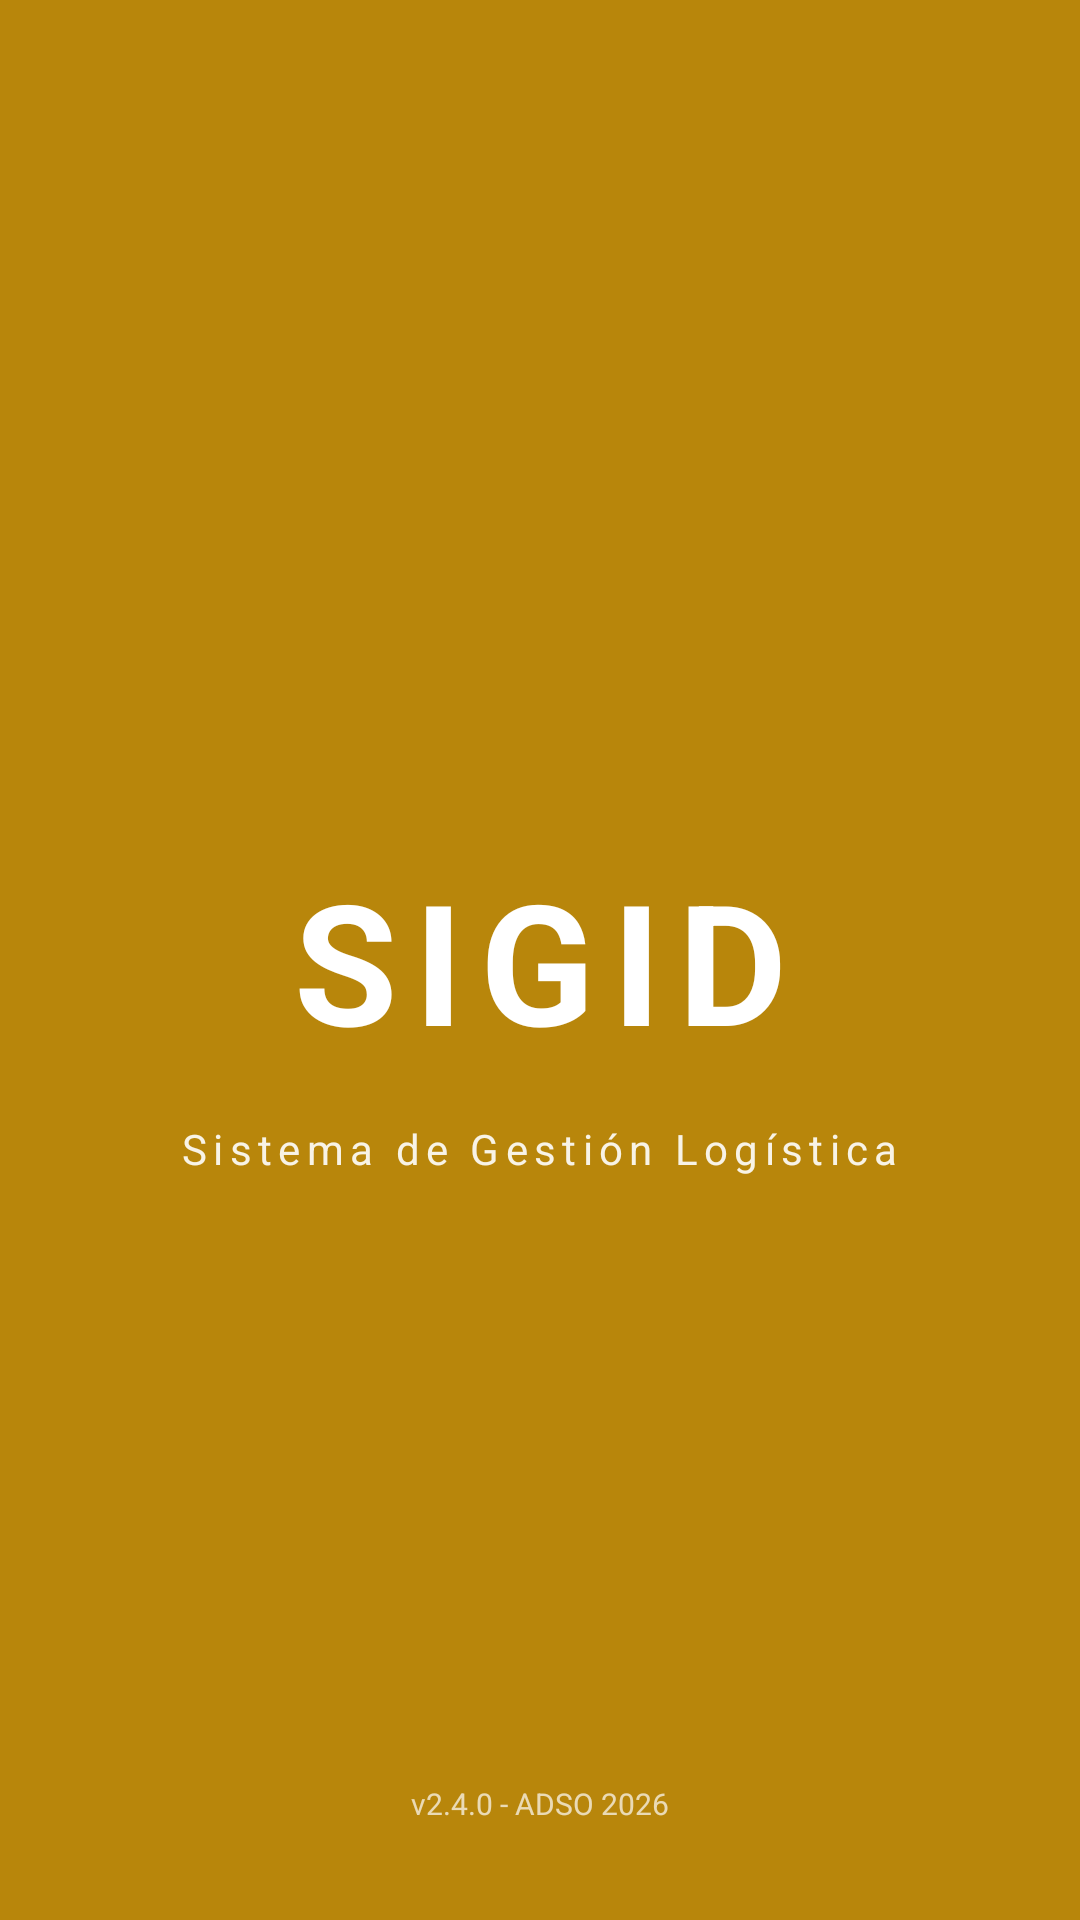

Here is an Android app screen rendered from its layout file. Give the layout XML and the strings, colors and styles it references.
<!-- AndroidManifest.xml: activity theme Theme.Material3.DayNight.NoActionBar -->
<!-- res/layout/activity_splash.xml -->
<?xml version="1.0" encoding="utf-8"?>
<androidx.constraintlayout.widget.ConstraintLayout 
    xmlns:android="http://schemas.android.com/apk/res/android"
    xmlns:app="http://schemas.android.com/apk/res-auto"
    android:layout_width="match_parent"
    android:layout_height="match_parent"
    android:background="@color/oro">

    <TextView
        android:id="@+id/logo_splash"
        android:layout_width="wrap_content"
        android:layout_height="wrap_content"
        android:text="SIGID"
        android:textSize="56sp"
        android:textStyle="bold"
        android:textColor="@android:color/white"
        android:letterSpacing="0.1"
        app:layout_constraintTop_toTopOf="parent"
        app:layout_constraintBottom_toBottomOf="parent"
        app:layout_constraintStart_toStartOf="parent"
        app:layout_constraintEnd_toEndOf="parent" />

    <TextView
        android:layout_width="wrap_content"
        android:layout_height="wrap_content"
        android:text="Sistema de Gestión Logística"
        android:textSize="14sp"
        android:textColor="@android:color/white"
        android:alpha="0.9"
        android:letterSpacing="0.15"
        app:layout_constraintTop_toBottomOf="@id/logo_splash"
        app:layout_constraintStart_toStartOf="parent"
        app:layout_constraintEnd_toEndOf="parent"
        android:layout_marginTop="16dp" />

    <TextView
        android:layout_width="wrap_content"
        android:layout_height="wrap_content"
        android:text="v2.4.0 - ADSO 2026"
        android:textSize="10sp"
        android:textColor="@android:color/white"
        android:alpha="0.7"
        app:layout_constraintBottom_toBottomOf="parent"
        app:layout_constraintStart_toStartOf="parent"
        app:layout_constraintEnd_toEndOf="parent"
        android:layout_marginBottom="32dp" />

</androidx.constraintlayout.widget.ConstraintLayout>
<!-- resources referenced by this layout -->
<resources>
  <color name="oro">#B8860B</color>
</resources>
